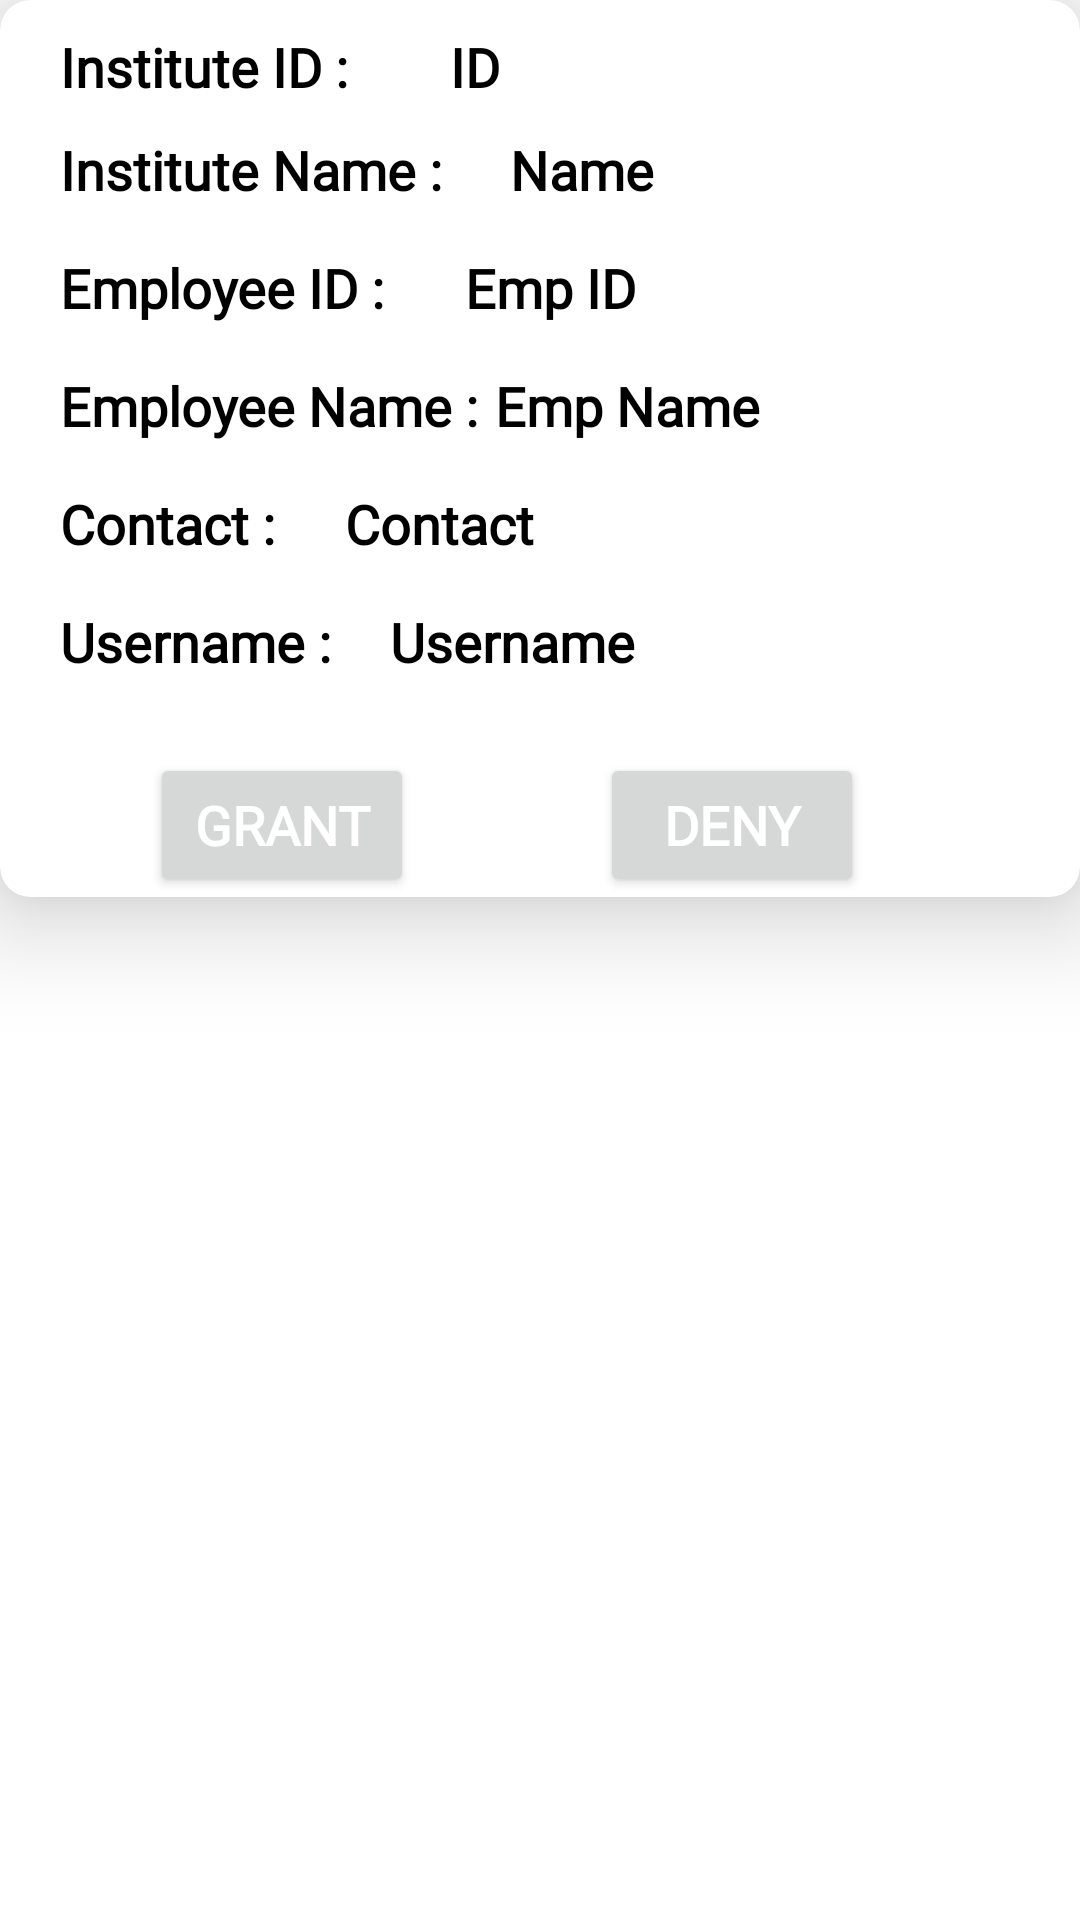

This screen was rendered from an Android layout file. Write that file and the resources it references.
<!-- AndroidManifest.xml: application theme Theme.AppointmentScheduling -->
<!-- res/layout/request_admin_recycler_view.xml -->
<?xml version="1.0" encoding="utf-8"?>
<RelativeLayout xmlns:android="http://schemas.android.com/apk/res/android"
    android:layout_width="match_parent"
    android:layout_height="wrap_content"
    xmlns:app="http://schemas.android.com/apk/res-auto"
    android:layout_margin="8dp"
    android:id="@+id/request_admin_recycler">


    <androidx.cardview.widget.CardView
        android:layout_width="match_parent"
        android:layout_height="wrap_content"
        app:cardCornerRadius="10dp"
        app:cardElevation="20dp">


        <RelativeLayout
            android:layout_width="match_parent"
            android:layout_height="match_parent">

            <TextView
                android:id="@+id/textView14"
                android:layout_width="wrap_content"
                android:layout_height="wrap_content"
                android:layout_alignParentStart="true"
                android:layout_alignParentLeft="true"
                android:layout_alignParentTop="true"
                android:layout_marginStart="20dp"
                android:layout_marginLeft="60dp"
                android:layout_marginTop="10dp"
                android:text="Institute ID : "
                android:textColor="@color/black"
                android:textSize="18sp"
                android:textStyle="bold"
                android:fontFamily="@font/tienne_bold"/>

            <TextView
                android:id="@+id/textView15"
                android:layout_width="wrap_content"
                android:layout_height="wrap_content"
                android:layout_below="@+id/textView14"
                android:layout_alignParentStart="true"
                android:layout_alignParentLeft="true"
                android:layout_marginStart="20dp"
                android:layout_marginLeft="60dp"
                android:layout_marginTop="10dp"
                android:text="Institute Name : "
                android:textColor="@color/black"
                android:textSize="18sp"
                android:textStyle="bold"
                android:fontFamily="@font/tienne_bold"/>

            <TextView
                android:id="@+id/textView16"
                android:layout_width="wrap_content"
                android:layout_height="wrap_content"
                android:layout_below="@+id/textView15"
                android:layout_alignParentStart="true"
                android:layout_alignParentLeft="true"
                android:layout_marginStart="20dp"
                android:layout_marginLeft="60dp"
                android:layout_marginTop="15dp"
                android:text="Employee ID : "
                android:textColor="@color/black"
                android:textSize="18sp"
                android:textStyle="bold"
                android:fontFamily="@font/tienne_bold"/>

            <TextView
                android:id="@+id/textView17"
                android:layout_width="wrap_content"
                android:layout_height="wrap_content"
                android:layout_below="@+id/textView16"
                android:layout_alignParentStart="true"
                android:layout_alignParentLeft="true"
                android:layout_marginStart="20dp"
                android:layout_marginLeft="60dp"
                android:layout_marginTop="15dp"
                android:text="Employee Name : "
                android:textColor="@color/black"
                android:textSize="18sp"
                android:textStyle="bold"
                android:fontFamily="@font/tienne_bold"/>

            <TextView
                android:id="@+id/textView18"
                android:layout_width="wrap_content"
                android:layout_height="wrap_content"
                android:layout_below="@+id/textView17"
                android:layout_alignParentStart="true"
                android:layout_alignParentLeft="true"
                android:layout_marginStart="20dp"
                android:layout_marginLeft="60dp"
                android:layout_marginTop="15dp"
                android:text="Contact : "
                android:textColor="@color/black"
                android:textSize="18sp"
                android:textStyle="bold"
                android:fontFamily="@font/tienne_bold"/>

            <TextView
                android:id="@+id/textView19"
                android:layout_width="wrap_content"
                android:layout_height="wrap_content"
                android:layout_below="@+id/textView18"
                android:layout_alignParentStart="true"
                android:layout_alignParentLeft="true"
                android:layout_marginStart="20dp"
                android:layout_marginLeft="60dp"
                android:layout_marginTop="15dp"
                android:text="Username : "
                android:textColor="@color/black"
                android:textSize="18sp"
                android:textStyle="bold"
                android:fontFamily="@font/tienne_bold"/>


            <TextView
                android:id="@+id/request_admin_inst_id"
                android:layout_width="wrap_content"
                android:layout_height="wrap_content"
                android:layout_alignParentStart="true"
                android:layout_alignParentLeft="true"
                android:layout_alignParentTop="true"
                android:layout_marginStart="150dp"
                android:layout_marginLeft="145dp"
                android:layout_marginTop="10dp"
                android:text="ID"
                android:textColor="@color/black"
                android:textSize="18sp"
                android:textStyle="bold"
                android:fontFamily="@font/tienne_bold"/>

            <TextView
                android:id="@+id/request_admin_inst_name"
                android:layout_width="wrap_content"
                android:layout_height="wrap_content"
                android:layout_below="@id/request_admin_inst_id"
                android:layout_alignParentStart="true"
                android:layout_alignParentLeft="true"
                android:layout_marginStart="170dp"
                android:layout_marginLeft="147dp"
                android:layout_marginTop="10dp"
                android:layout_marginBottom="5dp"
                android:text="Name"
                android:textColor="@color/black"
                android:textSize="18sp"
                android:textStyle="bold"
                android:fontFamily="@font/tienne_bold"/>

            <TextView
                android:id="@+id/request_admin_empId"
                android:layout_width="wrap_content"
                android:layout_height="wrap_content"
                android:layout_below="@+id/request_admin_inst_name"
                android:layout_alignParentStart="true"
                android:layout_alignParentLeft="true"
                android:layout_marginStart="155dp"
                android:layout_marginLeft="147dp"
                android:layout_marginTop="10dp"
                android:layout_marginBottom="5dp"
                android:text="Emp ID"
                android:textColor="@color/black"
                android:textSize="18sp"
                android:textStyle="bold"
                android:fontFamily="@font/tienne_bold"/>

            <TextView
                android:id="@+id/request_admin_empName"
                android:layout_width="wrap_content"
                android:layout_height="wrap_content"
                android:layout_below="@+id/request_admin_empId"
                android:layout_alignParentStart="true"
                android:layout_alignParentLeft="true"
                android:layout_marginStart="165dp"
                android:layout_marginLeft="147dp"
                android:layout_marginTop="10dp"
                android:layout_marginBottom="5dp"
                android:text="Emp Name"
                android:textColor="@color/black"
                android:textSize="18sp"
                android:textStyle="bold"
                android:fontFamily="@font/tienne_bold"/>

            <TextView
                android:id="@+id/request_admin_contact"
                android:layout_width="wrap_content"
                android:layout_height="wrap_content"
                android:layout_below="@+id/request_admin_empName"
                android:layout_alignParentStart="true"
                android:layout_alignParentLeft="true"
                android:layout_marginStart="115dp"
                android:layout_marginLeft="147dp"
                android:layout_marginTop="10dp"
                android:layout_marginBottom="5dp"
                android:text="Contact"
                android:textColor="@color/black"
                android:textSize="18sp"
                android:textStyle="bold"
                android:fontFamily="@font/tienne_bold"/>

            <TextView
                android:id="@+id/request_admin_username"
                android:layout_width="wrap_content"
                android:layout_height="wrap_content"
                android:layout_below="@+id/request_admin_contact"
                android:layout_alignParentStart="true"
                android:layout_alignParentLeft="true"
                android:layout_marginStart="130dp"
                android:layout_marginLeft="147dp"
                android:layout_marginTop="10dp"
                android:layout_marginBottom="5dp"
                android:text="Username"
                android:textColor="@color/black"
                android:textSize="18sp"
                android:textStyle="bold"
                android:fontFamily="@font/tienne_bold"/>

            <Button
                android:id="@+id/request_admin_btnGrant"
                android:layout_width="wrap_content"
                android:layout_height="wrap_content"
                android:layout_below="@id/request_admin_username"
                android:layout_alignParentStart="true"
                android:layout_alignParentLeft="true"
                android:layout_marginStart="50dp"
                android:layout_marginLeft="100dp"
                android:layout_marginTop="20dp"
                android:text="Grant"
                android:textColor="@color/white"
                android:textSize="18sp"
                android:textStyle="bold"
                android:fontFamily="@font/tienne_bold"/>

            <Button
                android:id="@+id/request_admin_btnDeny"
                android:layout_width="wrap_content"
                android:layout_height="wrap_content"
                android:layout_below="@id/request_admin_username"
                android:layout_alignParentStart="true"
                android:layout_alignParentLeft="true"
                android:layout_marginStart="200dp"
                android:layout_marginLeft="212dp"
                android:layout_marginTop="20dp"
                android:fontFamily="@font/tienne_bold"
                android:text="Deny"
                android:textColor="@color/white"
                android:textSize="18sp"
                android:textStyle="bold" />


        </RelativeLayout>
    </androidx.cardview.widget.CardView>

</RelativeLayout>
<!-- resources referenced by this layout -->
<resources>
  <color name="black">#FF000000</color>
  <color name="white">#FFFFFFFF</color>
  <style name="Theme.AppointmentScheduling" parent="Theme.MaterialComponents.DayNight.DarkActionBar">
          
          <item name="colorPrimary">@color/orange</item>
          <item name="colorPrimaryVariant">@color/orange</item>
          <item name="colorOnPrimary">@color/white</item>
          
          <item name="colorSecondary">@color/teal_200</item>
          <item name="colorSecondaryVariant">@color/teal_700</item>
          <item name="colorOnSecondary">@color/black</item>
          
          <item name="android:statusBarColor" tools:targetApi="l">?attr/colorPrimaryVariant</item>
          
      </style>
  <color name="orange">#FF9241</color>
  <color name="teal_200">#FF03DAC5</color>
  <color name="teal_700">#FF018786</color>
</resources>
